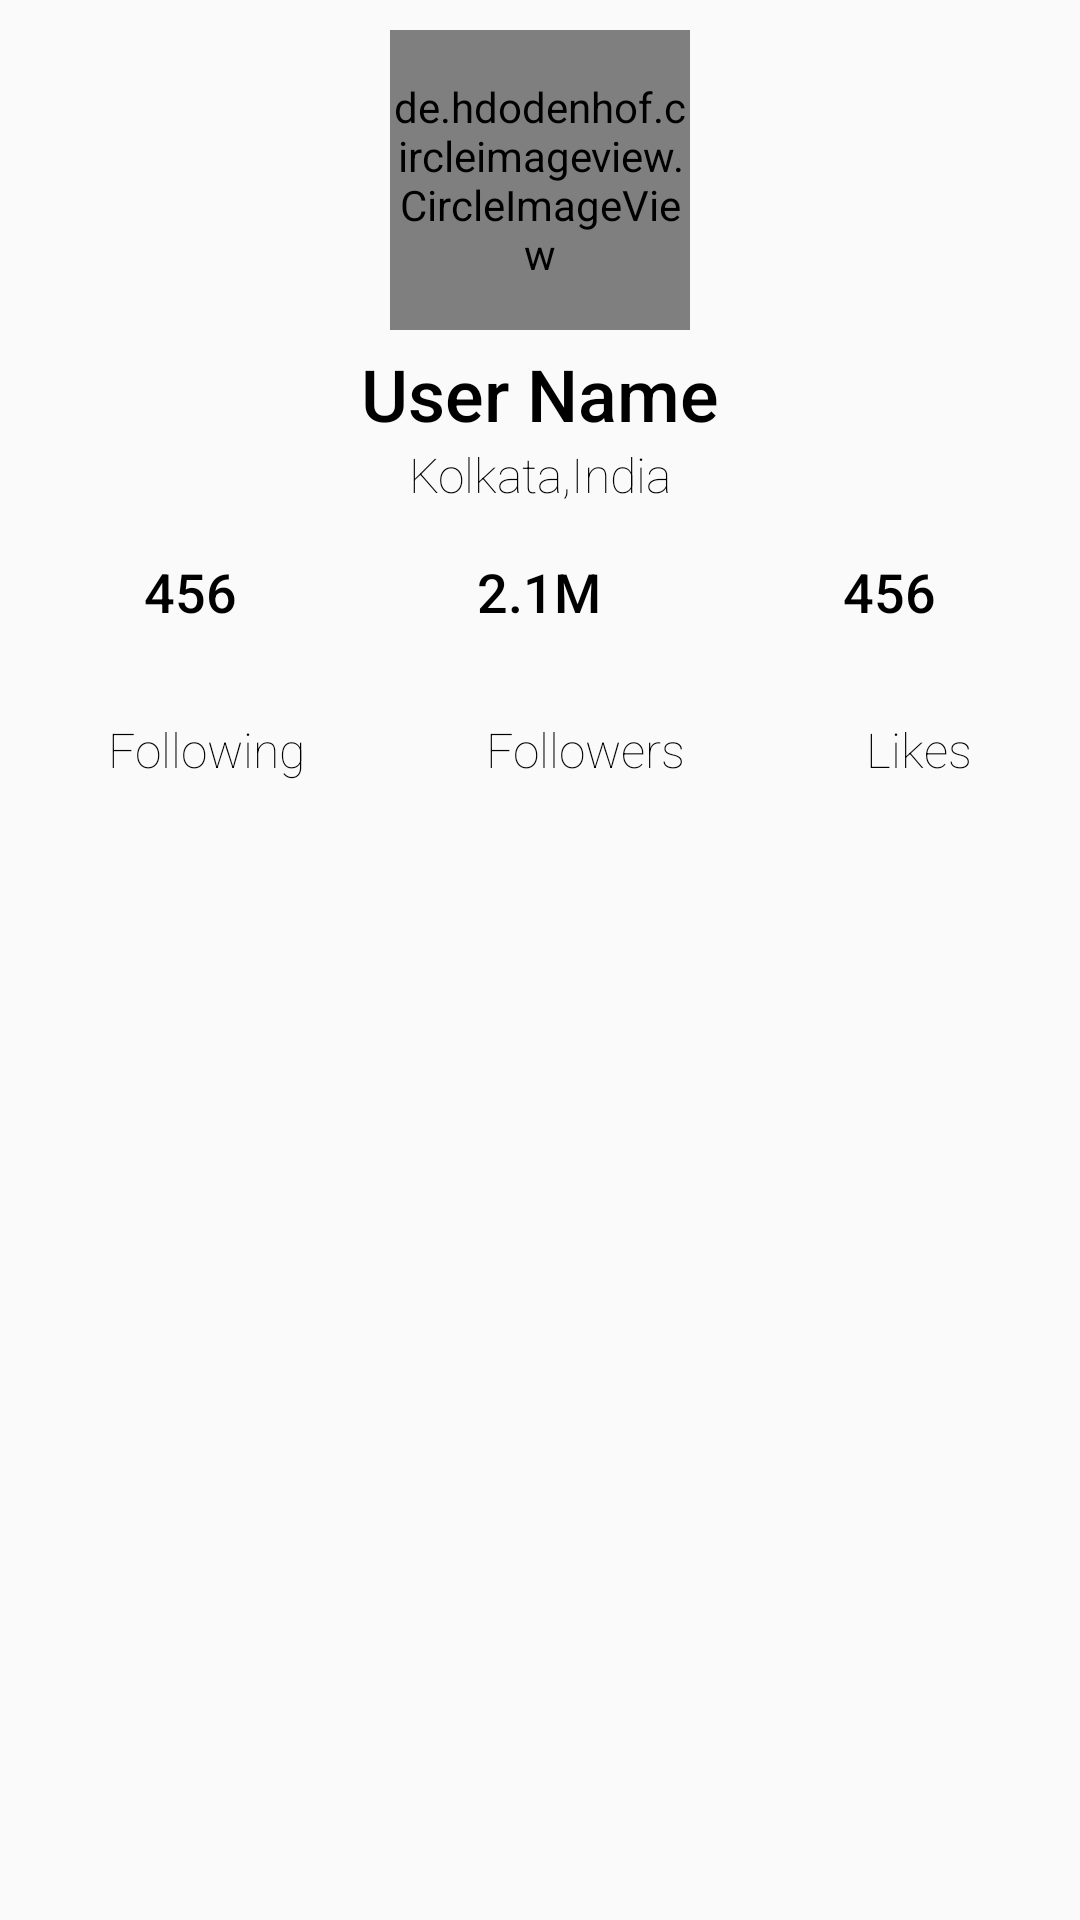

Android layout source for this screen:
<!-- AndroidManifest.xml: application theme AppTheme -->
<!-- res/layout/myprofile.xml -->
<?xml version="1.0" encoding="utf-8"?>
<RelativeLayout xmlns:android="http://schemas.android.com/apk/res/android"
    android:layout_width="match_parent"
    android:layout_height="match_parent"
    xmlns:app="http://schemas.android.com/apk/res-auto">
    <LinearLayout
        android:id="@+id/user_image"
        android:layout_margin="5dp"
        android:layout_width="match_parent"
        android:layout_height="wrap_content"
        android:orientation="vertical">
        <de.hdodenhof.circleimageview.CircleImageView
            android:layout_width="100dp"
            android:layout_height="100dp"
            android:id="@+id/profile_image"
            app:civ_border_width="2dp"
            app:civ_border_color="#FF000000"
            android:layout_gravity="center"
            android:src="@drawable/back_login"
            android:layout_margin="5dp"/>
        <TextView
            android:id="@+id/user_name"
            android:layout_width="match_parent"
            android:layout_height="wrap_content"
            android:text="User Name"
            android:gravity="center"
            android:textSize="24sp"
            android:textColor="#000"
            android:textStyle="normal"
            android:fontFamily="sans-serif-medium"/>
        <TextView
            android:id="@+id/user_location"
            android:layout_width="match_parent"
            android:layout_height="wrap_content"
            android:text="Kolkata,India"
            android:gravity="center"
            android:textSize="16sp"
            android:textColor="#000"
            android:textStyle="normal"
            android:fontFamily="sans-serif-thin"/>

    </LinearLayout>
    <LinearLayout
        android:id="@+id/user_desc"
        android:layout_width="match_parent"
        android:layout_height="50dp"
        android:orientation="horizontal"
        android:layout_below="@id/user_image"
        android:weightSum="3"
        android:layout_margin="3dp"
        android:padding="5dp"


        >
        <TextView
            android:layout_width="wrap_content"
            android:layout_height="wrap_content"
            android:text="456"
            android:padding="3dp"
            android:textSize="18sp"
            android:textAlignment="center"
            android:layout_weight="1"
            android:textStyle="normal"
            android:textColor="#000"
            android:fontFamily="sans-serif-medium"/>
        <TextView
            android:layout_width="wrap_content"
            android:layout_height="wrap_content"
            android:text="2.1M"
            android:padding="3dp"

            android:textSize="18sp"
            android:textAlignment="center"
            android:layout_weight="1"
            android:textStyle="normal"
            android:textColor="#000"
            android:fontFamily="sans-serif-medium"/>
        <TextView
            android:layout_width="wrap_content"
            android:layout_height="wrap_content"
            android:text="456"
            android:padding="3dp"
            android:textSize="18sp"
            android:textAlignment="center"
            android:layout_weight="1"
            android:textStyle="normal"
            android:textColor="#000"
            android:fontFamily="sans-serif-medium"/>


    </LinearLayout>
    <LinearLayout
        android:id="@+id/user_follwer"
        android:layout_width="match_parent"
        android:layout_height="35dp"
        android:orientation="horizontal"
        android:layout_below="@id/user_desc"
        android:weightSum="3"
        android:layout_margin="2dp"
        android:padding="4dp"


        >
        <TextView
            android:layout_width="wrap_content"
            android:layout_height="wrap_content"
            android:text="Following"
            android:padding="3dp"
            android:textSize="16sp"
            android:textAlignment="center"
            android:layout_weight="1"
            android:textStyle="normal"
            android:textColor="#000"
            android:fontFamily="sans-serif-thin"
            android:paddingRight="2dp"/>
        <TextView
            android:layout_width="wrap_content"
            android:layout_height="wrap_content"
            android:text="Followers"
            android:padding="3dp"
            android:gravity="center"
            android:textSize="16sp"
            android:textAlignment="center"
            android:layout_weight="1"
            android:textStyle="normal"
            android:textColor="#000"
            android:fontFamily="sans-serif-thin"
            android:paddingRight="2dp"/>
        <TextView
            android:layout_width="wrap_content"
            android:layout_height="wrap_content"
            android:text="Likes"
            android:padding="3dp"
            android:gravity="center"
            android:textSize="16sp"
            android:paddingRight="2dp"
            android:textAlignment="center"
            android:layout_weight="1"
            android:textStyle="normal"
            android:textColor="#000"
            android:fontFamily="sans-serif-thin"/>


    </LinearLayout>

</RelativeLayout>
<!-- resources referenced by this layout -->
<resources>
  <style name="AppTheme" parent="Theme.AppCompat.Light.NoActionBar">
          
          <item name="colorPrimary">@color/colorPrimary</item>
          <item name="colorPrimaryDark">@color/colorPrimaryDark</item>
          <item name="colorAccent">@color/colorAccent</item>
          <item name="windowActionBar">false</item>
          <item name="windowNoTitle">true</item>
          <item name="android:windowFullscreen">true</item>
      </style>
  <color name="colorPrimary">#6200EE</color>
  <color name="colorPrimaryDark">#3700B3</color>
  <color name="colorAccent">#03DAC5</color>
</resources>
